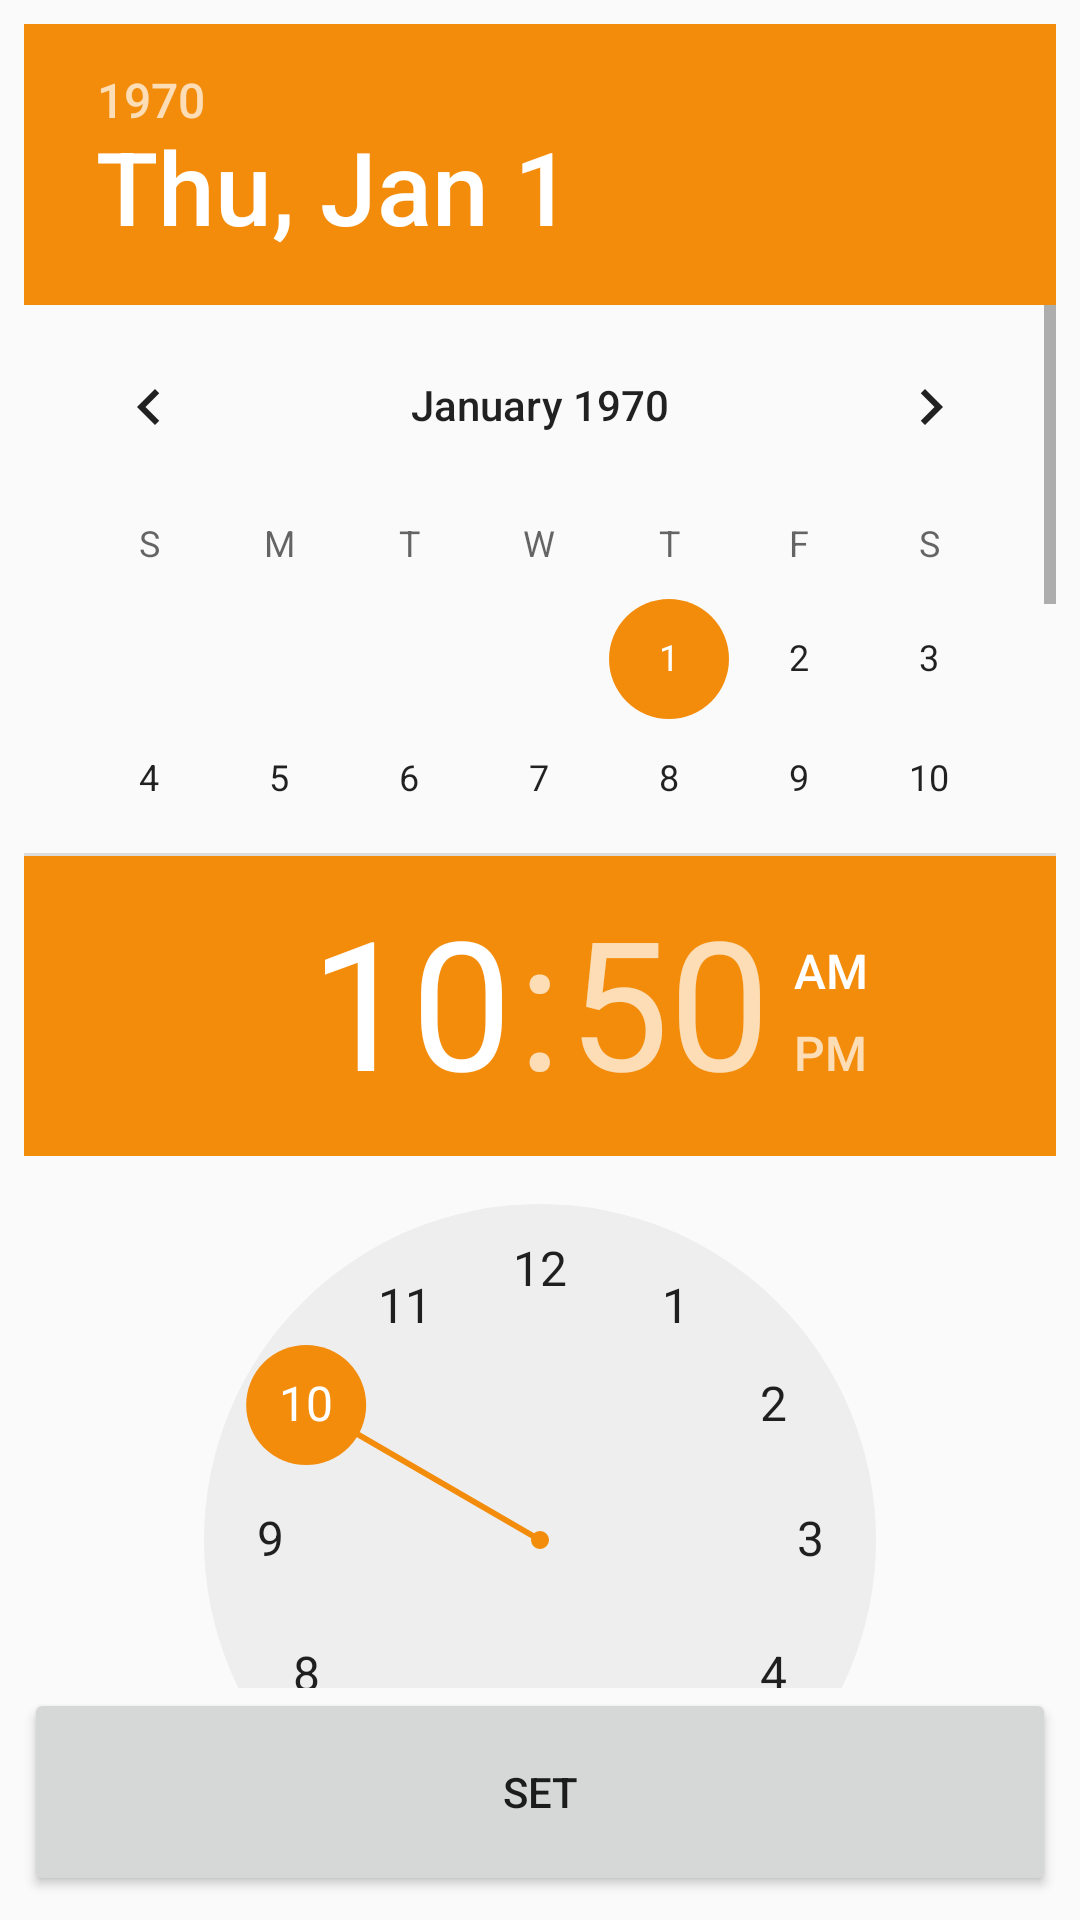

The Android layout XML behind this screen, and the referenced resources:
<!-- AndroidManifest.xml: application theme AppTheme -->
<!-- res/layout/activity_test.xml -->
<?xml version="1.0" encoding="utf-8"?>

<LinearLayout xmlns:android="http://schemas.android.com/apk/res/android"
    android:layout_width="match_parent"
    android:layout_height="match_parent"
    android:orientation="vertical"
    android:padding="8dp">

    <Button
        android:id="@+id/btnClick"
        android:layout_width="match_parent"
        android:layout_height="wrap_content"
        android:text="click test"
        android:visibility="gone" />

    <DatePicker
        android:id="@+id/date_picker"
        android:layout_width="match_parent"
        android:layout_height="0dp"
        android:layout_weight="4"
        android:calendarViewShown="true"
        android:spinnersShown="false" />

    <TimePicker
        android:id="@+id/time_picker"
        android:layout_width="match_parent"
        android:layout_height="0dp"
        android:layout_weight="4" />

    <Button
        android:id="@+id/date_time_set"
        android:layout_width="match_parent"
        android:layout_height="0dp"
        android:layout_weight="1"
        android:text="Set" />


</LinearLayout>
<!-- resources referenced by this layout -->
<resources>
  <style name="AppTheme" parent="Theme.AppCompat.Light.NoActionBar">
          
          <item name="colorPrimary">@color/colorPrimary</item>
          <item name="colorPrimaryDark">@color/colorPrimaryDark</item>
          <item name="colorAccent">@color/colorAccent</item>
      </style>
  <color name="colorPrimary">#095E9F</color>
  <color name="colorPrimaryDark">#095E9F</color>
  <color name="colorAccent">#F38C0B</color>
</resources>
